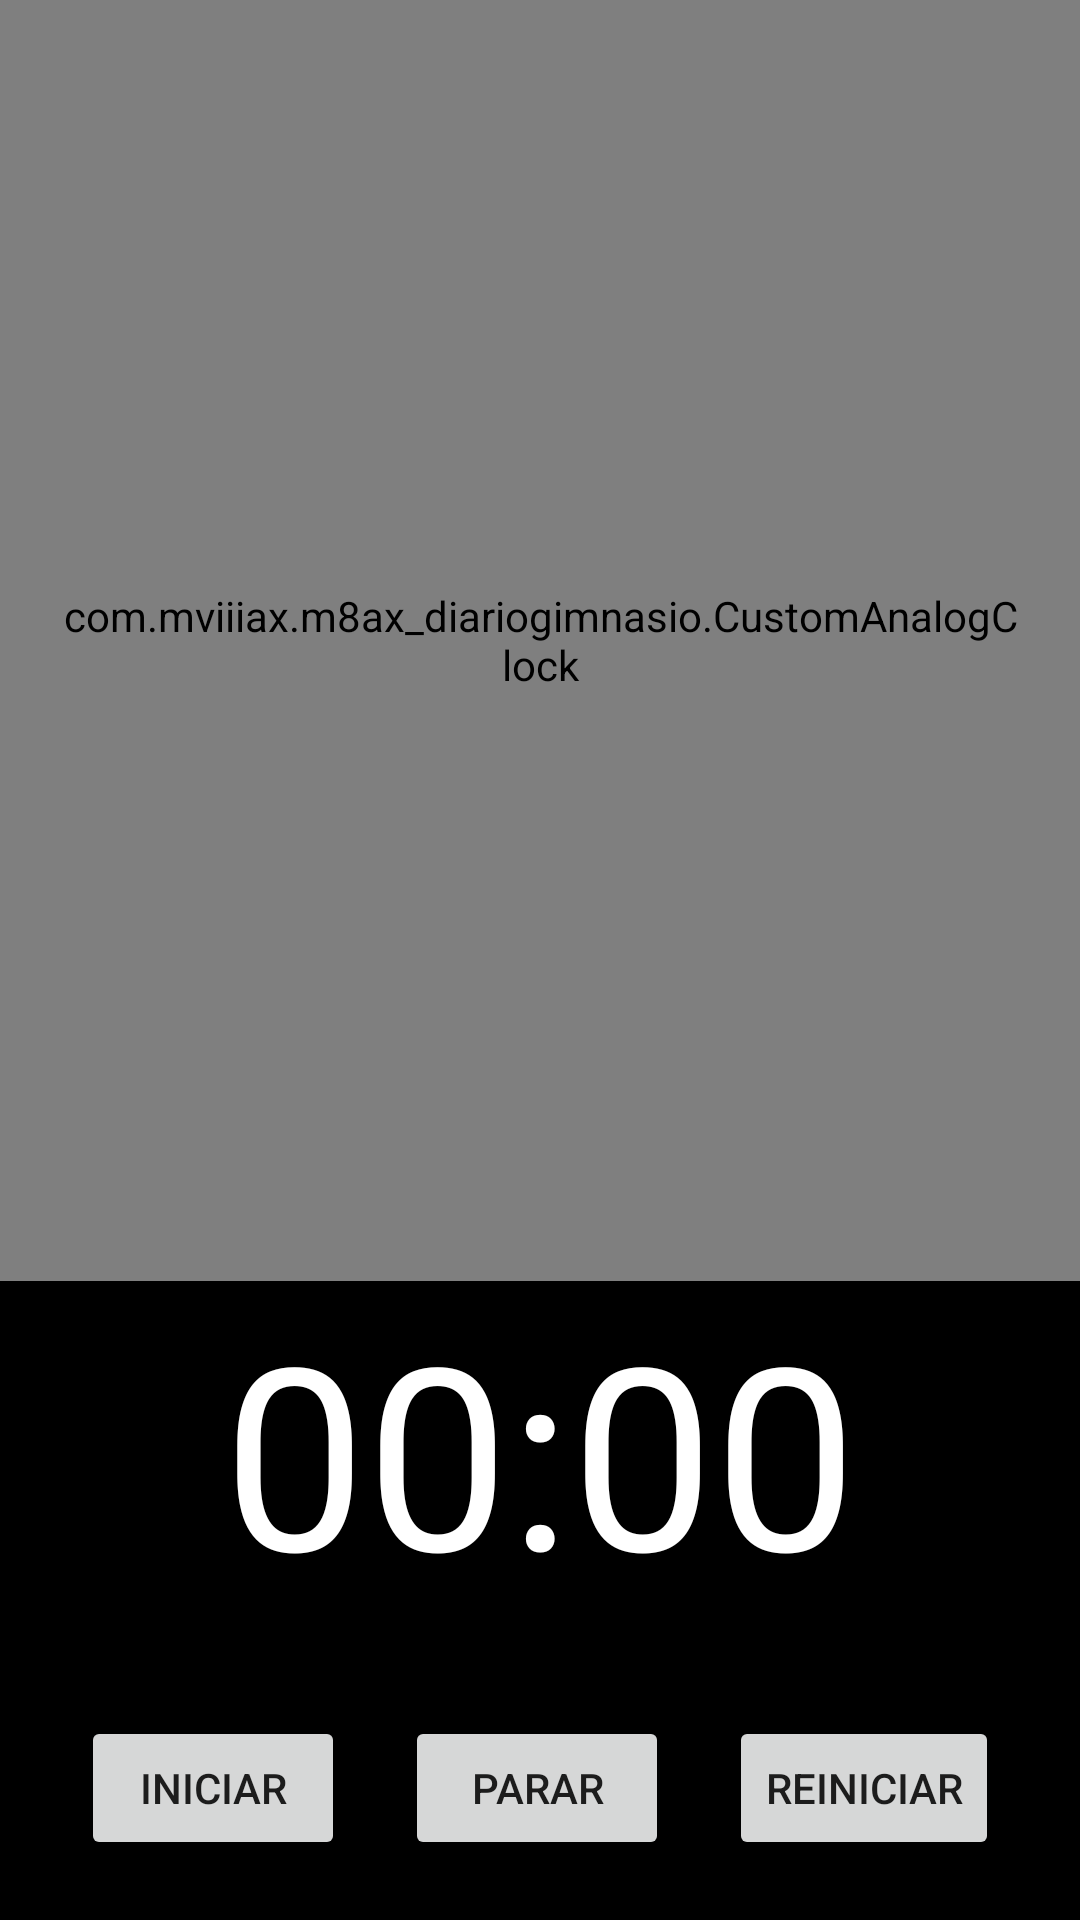

Layout XML and referenced resources for this Android screen:
<!-- AndroidManifest.xml: application theme Theme.M8AXDiarioDeGimnasio -->
<!-- res/layout/activity_reloj.xml -->
<?xml version="1.0" encoding="utf-8"?>

<FrameLayout xmlns:android="http://schemas.android.com/apk/res/android"
    android:id="@+id/rootLayout"
    android:layout_width="match_parent"
    android:layout_height="match_parent"
    android:background="#000000">

    <LinearLayout
        android:layout_width="match_parent"
        android:layout_height="match_parent"
        android:orientation="vertical">

        <com.mviiiax.m8ax_diariogimnasio.CustomAnalogClock
            android:id="@+id/analogClock"
            android:layout_width="match_parent"
            android:layout_height="0dp"
            android:layout_weight="1"
            android:padding="20dp" />

        <Chronometer
            android:id="@+id/cronometro"
            android:layout_width="wrap_content"
            android:layout_height="125dp"
            android:layout_gravity="center_horizontal"
            android:textColor="#FFFFFF"
            android:textSize="85sp" />

        <LinearLayout
            android:layout_width="match_parent"
            android:layout_height="wrap_content"
            android:layout_gravity="bottom"
            android:gravity="center"
            android:orientation="horizontal"
            android:padding="20dp">

            <Button
                android:id="@+id/btnStart"
                android:layout_width="wrap_content"
                android:layout_height="wrap_content"
                android:text="Iniciar" />

            <Button
                android:id="@+id/btnStop"
                android:layout_width="wrap_content"
                android:layout_height="wrap_content"
                android:layout_marginLeft="20dp"
                android:text="Parar" />

            <Button
                android:id="@+id/btnReset"
                android:layout_width="wrap_content"
                android:layout_height="wrap_content"
                android:layout_marginLeft="20dp"
                android:text="Reiniciar" />
        </LinearLayout>
    </LinearLayout>
</FrameLayout>
<!-- resources referenced by this layout -->
<resources>
  <style name="Theme.M8AXDiarioDeGimnasio" parent="Theme.AppCompat.Light.NoActionBar">
          <item name="colorPrimary">@color/purple_500</item>
          <item name="colorPrimaryDark">@color/purple_700</item>
          <item name="colorAccent">@color/teal_200</item>
      </style>
  <color name="purple_500">#6200EE</color>
  <color name="purple_700">#3700B3</color>
  <color name="teal_200">#03DAC5</color>
</resources>
